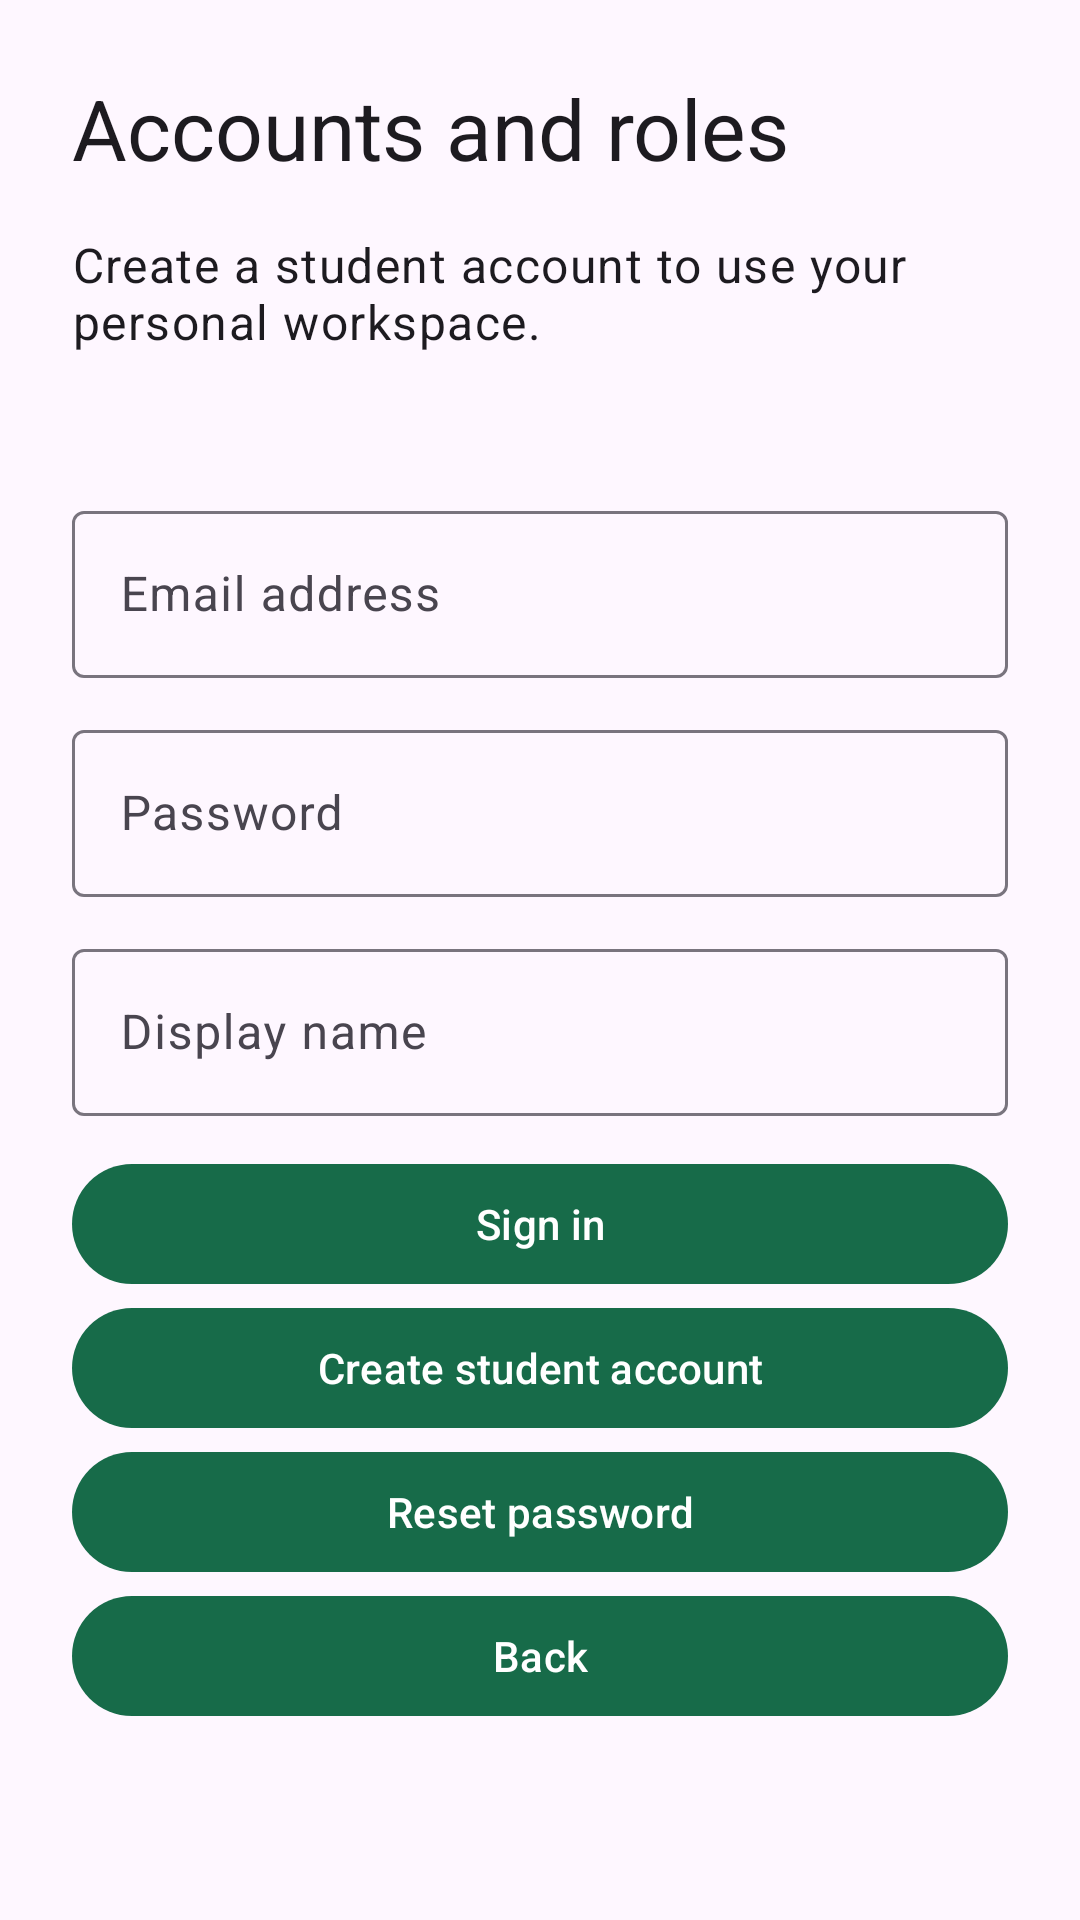

This screen was rendered from an Android layout file. Write that file and the resources it references.
<!-- AndroidManifest.xml: application theme Theme.EcoCommute -->
<!-- res/layout/fragment_auth.xml -->
<androidx.core.widget.NestedScrollView xmlns:android="http://schemas.android.com/apk/res/android" android:layout_width="match_parent" android:layout_height="match_parent" android:fillViewport="true"><LinearLayout android:layout_width="match_parent" android:layout_height="wrap_content" android:orientation="vertical" android:padding="24dp"><TextView android:id="@+id/title" android:layout_width="match_parent" android:layout_height="wrap_content" android:text="@string/accounts" android:layout_marginBottom="16dp" android:textAppearance="?attr/textAppearanceHeadlineMedium" /><TextView android:id="@+id/note" android:layout_width="match_parent" android:layout_height="wrap_content" android:text="@string/account_note" android:layout_marginBottom="16dp" android:textAppearance="?attr/textAppearanceBodyLarge" /><ProgressBar android:id="@+id/progress" android:layout_width="48dp" android:layout_height="48dp" android:layout_gravity="center" android:visibility="gone" /><TextView android:id="@+id/message" android:layout_width="match_parent" android:layout_height="wrap_content" android:accessibilityLiveRegion="polite" android:paddingBottom="12dp" /><LinearLayout android:id="@+id/signed_out_panel" android:layout_width="match_parent" android:layout_height="wrap_content" android:orientation="vertical"><com.google.android.material.textfield.TextInputLayout android:layout_width="match_parent" android:layout_height="wrap_content" android:layout_marginBottom="12dp" android:hint="@string/email"><com.google.android.material.textfield.TextInputEditText android:id="@+id/email" android:layout_width="match_parent" android:layout_height="wrap_content" android:inputType="textEmailAddress" android:maxLines="1" android:saveEnabled="false" android:importantForAutofill="no" /></com.google.android.material.textfield.TextInputLayout><com.google.android.material.textfield.TextInputLayout android:layout_width="match_parent" android:layout_height="wrap_content" android:layout_marginBottom="12dp" android:hint="@string/password"><com.google.android.material.textfield.TextInputEditText android:id="@+id/password" android:layout_width="match_parent" android:layout_height="wrap_content" android:inputType="textPassword" android:maxLines="1" android:saveEnabled="false" android:importantForAutofill="no" /></com.google.android.material.textfield.TextInputLayout><com.google.android.material.textfield.TextInputLayout android:layout_width="match_parent" android:layout_height="wrap_content" android:layout_marginBottom="12dp" android:hint="@string/display_name"><com.google.android.material.textfield.TextInputEditText android:id="@+id/register_name" android:layout_width="match_parent" android:layout_height="wrap_content" android:inputType="textPersonName" android:maxLines="1" android:saveEnabled="false" android:importantForAutofill="no" /></com.google.android.material.textfield.TextInputLayout><com.google.android.material.button.MaterialButton android:id="@+id/sign_in" android:layout_width="match_parent" android:layout_height="wrap_content" android:minHeight="48dp" android:text="@string/sign_in" /><com.google.android.material.button.MaterialButton android:id="@+id/register" android:layout_width="match_parent" android:layout_height="wrap_content" android:minHeight="48dp" android:text="@string/register" /><com.google.android.material.button.MaterialButton android:id="@+id/reset" android:layout_width="match_parent" android:layout_height="wrap_content" android:minHeight="48dp" android:text="@string/reset" /></LinearLayout><LinearLayout android:id="@+id/signed_in_panel" android:layout_width="match_parent" android:layout_height="wrap_content" android:orientation="vertical" android:visibility="gone"><TextView android:id="@+id/profile_summary" android:layout_width="match_parent" android:layout_height="wrap_content" android:text="@string/loading_profile" android:layout_marginBottom="16dp" android:textAppearance="?attr/textAppearanceBodyLarge" /><com.google.android.material.textfield.TextInputLayout android:layout_width="match_parent" android:layout_height="wrap_content" android:layout_marginBottom="12dp" android:hint="@string/display_name"><com.google.android.material.textfield.TextInputEditText android:id="@+id/profile_name" android:layout_width="match_parent" android:layout_height="wrap_content" android:inputType="textPersonName" android:maxLines="1" android:saveEnabled="false" android:importantForAutofill="no" /></com.google.android.material.textfield.TextInputLayout><com.google.android.material.button.MaterialButton android:id="@+id/save_name" android:layout_width="match_parent" android:layout_height="wrap_content" android:minHeight="48dp" android:text="@string/save_name" /><com.google.android.material.button.MaterialButton android:id="@+id/sign_out" android:layout_width="match_parent" android:layout_height="wrap_content" android:minHeight="48dp" android:text="@string/sign_out" /></LinearLayout><com.google.android.material.button.MaterialButton android:id="@+id/back" android:layout_width="match_parent" android:layout_height="wrap_content" android:minHeight="48dp" android:text="@string/back" /></LinearLayout></androidx.core.widget.NestedScrollView>
<!-- resources referenced by this layout -->
<resources>
  <string name="account_note">Create a student account to use your personal workspace.</string>
  <string name="accounts">Accounts and roles</string>
  <string name="back">Back</string>
  <string name="display_name">Display name</string>
  <string name="email">Email address</string>
  <string name="loading_profile">Loading your profile…</string>
  <string name="password">Password</string>
  <string name="register">Create student account</string>
  <string name="reset">Reset password</string>
  <string name="save_name">Save display name</string>
  <string name="sign_in">Sign in</string>
  <string name="sign_out">Sign out</string>
  <style name="Theme.EcoCommute" parent="Theme.Material3.DayNight.NoActionBar">
          <item name="colorPrimary">#176B49</item>
          <item name="colorOnPrimary">#FFFFFF</item>
          <item name="colorSecondary">#52634F</item>
      </style>
</resources>
